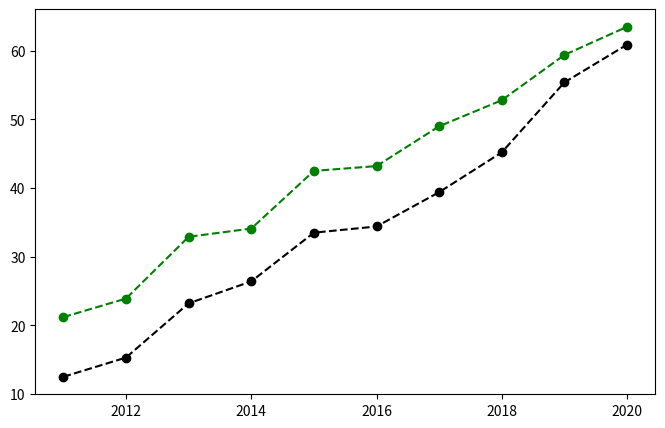

Generate this figure with matplotlib:
#相關係數(correlation)
data = {'年廣告費投入':[12.5, 15.3, 23.2, 26.4, 33.5, 34.4, 39.4, 45.2, 55.4, 60.9],
            '月均銷售額':[21.2, 23.9, 32.9, 34.1, 42.5, 43.2, 49.0, 52.8, 59.4, 63.5]}
data

import pandas as pd
df = pd.DataFrame(data,index=[2011,2012,2013,2014,2015,2016,2017,2018,2019,2020])
df

import matplotlib.pyplot as plt
figure = plt.figure(figsize=(8,5))
axes = figure.add_subplot(1,1,1)
axes.plot(df.index,df['年廣告費投入'],'ko--')
axes.plot(df.index,df['月均銷售額'],'go--')
plt.show()

float(df['年廣告費投入'].corr(df['月均銷售額']))
